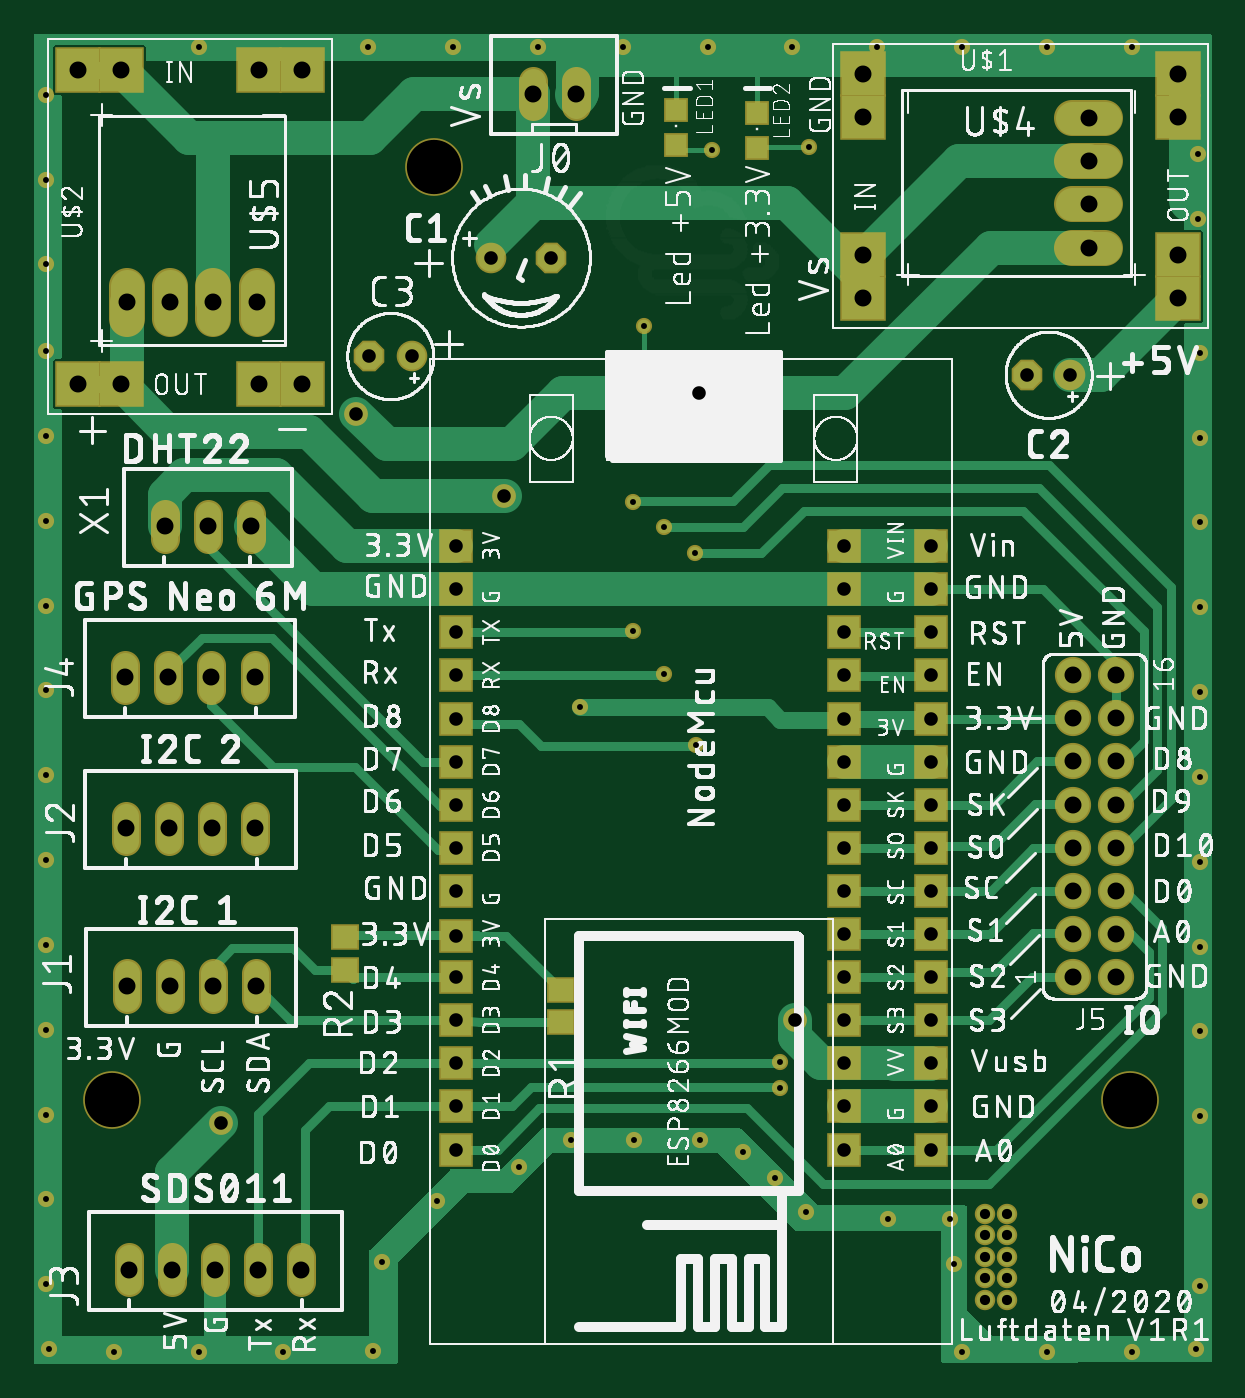
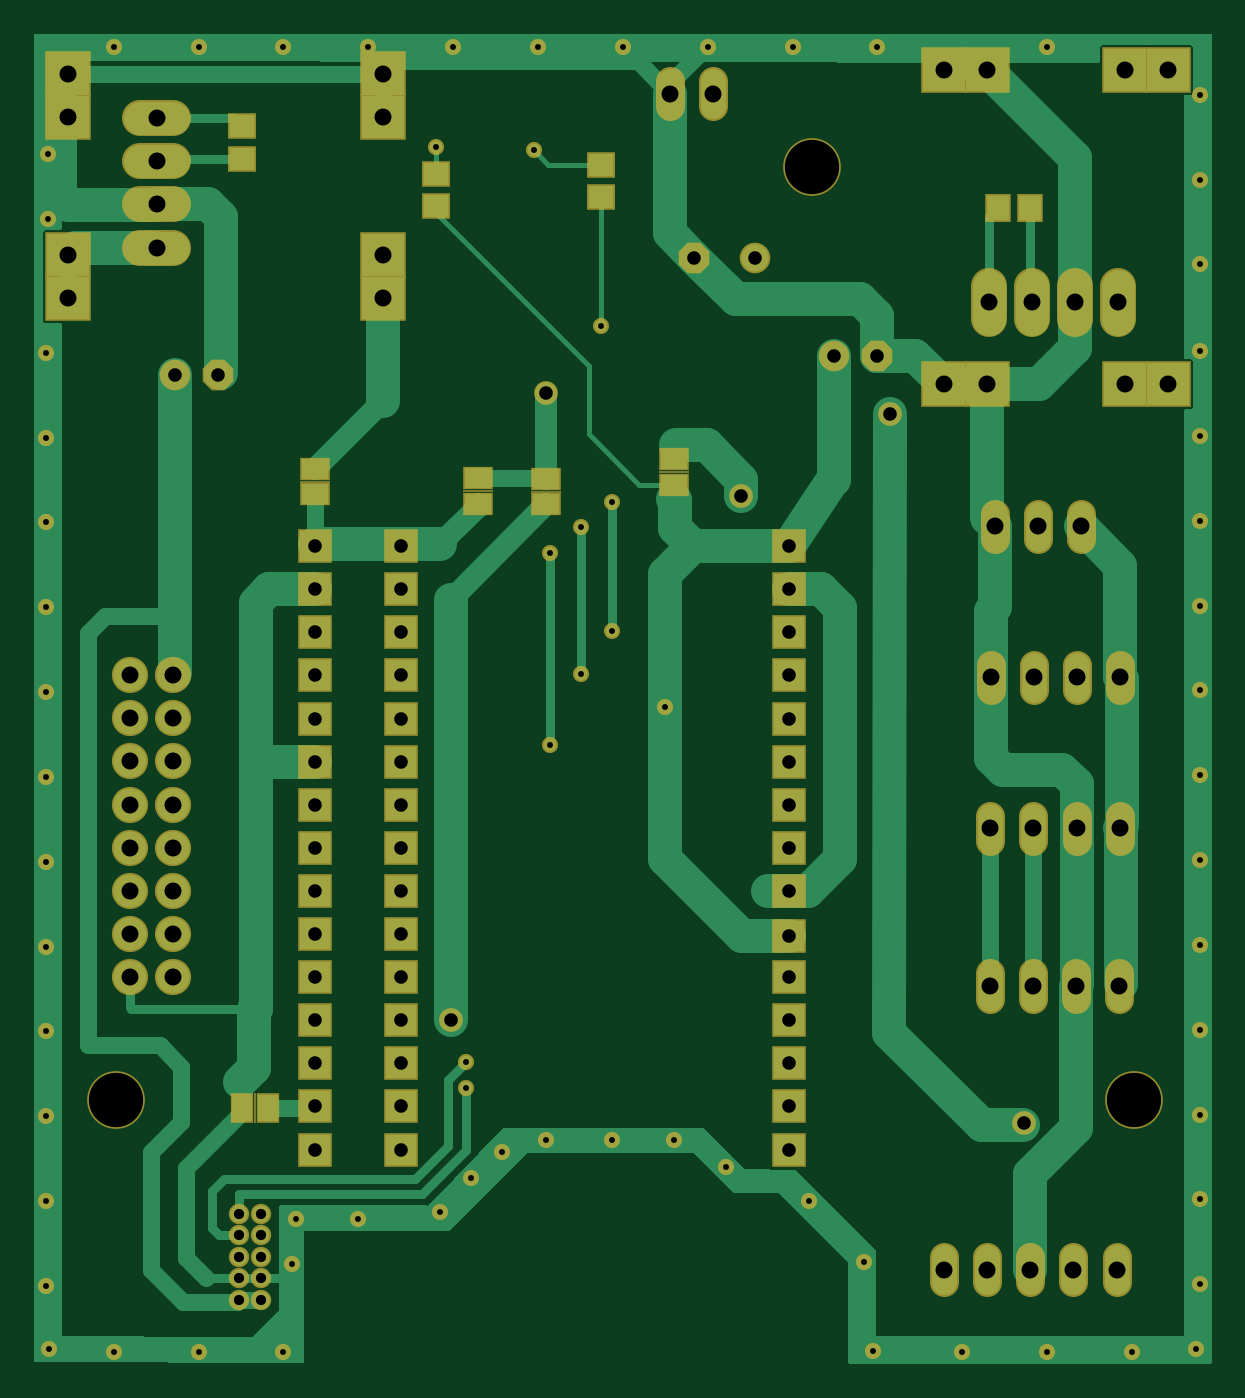
Circuit board: 6 layer files. Board 69.4 x 78.4 mm.
- bottom_copper: copper_bottom.gbr (22589 bytes)
- top_copper: copper_top.gbr (22498 bytes)
- drill: drills.xln (2776 bytes)
- top_silk: silkscreen_top.gbr (985492 bytes)
- bottom_mask: soldermask_bottom.gbr (6575 bytes)
- top_mask: soldermask_top.gbr (6060 bytes)

=== bottom_copper: copper_bottom.gbr (22589 bytes, source omitted) ===
=== top_copper: copper_top.gbr (22498 bytes, source omitted) ===
=== drill: drills.xln ===
M48
;GenerationSoftware,Autodesk,EAGLE,9.3.0*%
;CreationDate,2020-04-27T20:01:03Z*%
FMAT,2
ICI,OFF
METRIC,TZ,000.000
T5C0.350
T4C0.600
T3C0.800
T2C1.000
T1C3.200
%
G90
M71
T1
X23880Y70840
X4880Y15840
X64880Y15840
T2
X13340Y31870
X5720Y31870
X8260Y31870
X10800Y31870
X13380Y22570
X5760Y22570
X8300Y22570
X10840Y22570
X64070Y40890
X61530Y40890
X64070Y38350
X61530Y38350
X64070Y35810
X61530Y35810
X64070Y33270
X61530Y33270
X64070Y30730
X61530Y30730
X64070Y28190
X61530Y28190
X64070Y25650
X61530Y25650
X64070Y23110
X61530Y23110
X8000Y49670
X10540Y49670
X13080Y49670
X5800Y62870
X8340Y62870
X10880Y62870
X13420Y62870
X62460Y66100
X62460Y68640
X62460Y71180
X62460Y73720
X16096Y58040
X13556Y58040
X5428Y58040
X2888Y58040
X2888Y76582
X5428Y76582
X13556Y76582
X16096Y76582
X67700Y76316
X67700Y73776
X8440Y5860
X67700Y63108
X49158Y63108
X49158Y65648
X49158Y73776
X49158Y76316
X13300Y40770
X5680Y40770
X67700Y65648
X10760Y40770
X16060Y5860
X13520Y5860
X5900Y5860
X32230Y75170
X29690Y75170
X10980Y5860
X8220Y40770
T3
X48060Y23100
X48060Y20560
X48060Y18020
X48060Y15480
X48060Y12940
X58830Y58600
X61370Y58600
X20030Y59700
X22570Y59700
X30778Y65500
X53140Y30720
X28020Y51440
X39500Y57500
X19280Y56300
X11340Y14490
X45140Y20600
X25200Y25540
X53140Y48500
X25200Y43420
X25200Y40880
X25200Y38340
X25200Y35800
X25200Y33260
X25200Y30720
X25200Y28180
X25200Y48500
X25200Y23100
X25200Y18020
X53140Y35800
X25200Y15480
X25200Y12940
X53140Y12940
X53140Y43420
X53140Y40880
X53140Y38340
X25200Y45960
X53140Y33260
X27222Y65500
X53140Y28180
X53140Y25640
X53140Y23100
X53140Y20560
X53140Y18020
X53140Y45960
X53140Y15480
X25200Y20560
X48060Y45960
X48060Y43420
X48060Y48500
X48060Y40880
X48060Y38340
X48060Y35800
X48060Y33260
X48060Y30720
X48060Y28180
X48060Y25640
T4
X57620Y4080
X56350Y4080
X57620Y5350
X56350Y5350
X57620Y6620
X56350Y6620
X56350Y7890
X57620Y9160
X56350Y9160
X57620Y7890
T5
X1000Y25000
X37450Y40980
X39280Y48110
X39290Y36780
X44270Y16570
X44240Y18100
X32500Y39000
X36270Y61470
X39530Y13510
X35660Y13510
X31970Y13510
X28910Y11890
X24050Y9910
X20810Y6310
X68800Y1200
X69000Y4900
X69000Y9900
X69000Y14900
X69000Y19900
X69000Y24900
X69000Y29900
X69000Y34900
X69000Y44900
X69000Y49900
X69000Y54900
X69000Y59900
X68900Y67800
X68900Y71600
X65000Y77900
X60000Y77900
X55000Y77900
X69000Y39900
X45000Y77900
X40000Y77900
X35000Y77900
X30000Y77900
X25000Y77900
X20000Y77900
X10000Y77900
X65000Y1000
X60000Y1000
X50000Y77900
X1000Y70100
X1000Y65100
X1000Y60000
X1000Y55000
X1000Y50000
X54500Y6220
X1000Y45000
X1000Y40000
X1000Y35000
X55000Y1000
X1000Y30000
X50620Y8830
X45800Y9280
X43950Y11260
X42100Y12790
X20270Y1090
X15000Y1000
X10000Y1000
X5000Y1000
X1000Y75100
X54270Y8830
X1000Y5000
X1000Y10000
X1000Y15000
X1000Y20000
X40230Y71820
X45990Y72000
X35610Y51110
X35630Y43490
X37450Y49600
X1200Y1200
M30
=== top_silk: silkscreen_top.gbr (985492 bytes, source omitted) ===
=== bottom_mask: soldermask_bottom.gbr ===
G04 EAGLE Gerber RS-274X export*
G75*
%MOMM*%
%FSLAX36Y36*%
%LPD*%
%INSoldermask Bottom*%
%IPPOS*%
%AMOC8*
5,1,8,0,0,1.08239X$1,22.5*%
G01*
%ADD10R,1.981200X1.981200*%
%ADD11C,1.703200*%
%ADD12R,1.703200X1.503200*%
%ADD13R,1.503200X1.703200*%
%ADD14R,1.803400X1.371600*%
%ADD15R,1.828800X0.152400*%
%ADD16R,2.743200X2.743200*%
%ADD17C,3.403200*%
%ADD18C,2.133600*%
%ADD19C,1.203200*%
%ADD20C,2.133600*%
%ADD21P,1.951982X8X202.500000*%
%ADD22C,1.803400*%
%ADD23P,1.951982X8X22.500000*%
%ADD24R,1.371600X1.803400*%
%ADD25R,0.152400X1.828800*%
%ADD26C,0.953200*%
%ADD27C,1.403200*%


D10*
X25200000Y25540000D03*
X53140000Y48500000D03*
X25200000Y43420000D03*
X25200000Y40880000D03*
X25200000Y38340000D03*
X25200000Y35800000D03*
X25200000Y33260000D03*
X25200000Y30720000D03*
X25200000Y28180000D03*
X25200000Y48500000D03*
X25200000Y23100000D03*
X25200000Y18020000D03*
X53140000Y35800000D03*
X25200000Y15480000D03*
X25200000Y12940000D03*
X53140000Y12940000D03*
X53140000Y43420000D03*
X53140000Y40880000D03*
X53140000Y38340000D03*
X25200000Y45960000D03*
X53140000Y33260000D03*
X53140000Y30720000D03*
X53140000Y28180000D03*
X53140000Y25640000D03*
X53140000Y23100000D03*
X53140000Y20560000D03*
X53140000Y18020000D03*
X53140000Y45960000D03*
X53140000Y15480000D03*
X25200000Y20560000D03*
X48060000Y45960000D03*
X48060000Y43420000D03*
X48060000Y48500000D03*
X48060000Y40880000D03*
X48060000Y38340000D03*
X48060000Y35800000D03*
X48060000Y33260000D03*
X48060000Y30720000D03*
X48060000Y28180000D03*
X48060000Y25640000D03*
X48060000Y23100000D03*
X48060000Y20560000D03*
X48060000Y18020000D03*
X48060000Y15480000D03*
X48060000Y12940000D03*
D11*
X32230000Y74420000D02*
X32230000Y75920000D01*
X29690000Y75920000D02*
X29690000Y74420000D01*
X10840000Y23320000D02*
X10840000Y21820000D01*
X8300000Y21820000D02*
X8300000Y23320000D01*
X5760000Y23320000D02*
X5760000Y21820000D01*
X13380000Y21820000D02*
X13380000Y23320000D01*
X10800000Y31120000D02*
X10800000Y32620000D01*
X8260000Y32620000D02*
X8260000Y31120000D01*
X5720000Y31120000D02*
X5720000Y32620000D01*
X13340000Y32620000D02*
X13340000Y31120000D01*
X10980000Y6610000D02*
X10980000Y5110000D01*
X8440000Y5110000D02*
X8440000Y6610000D01*
X5900000Y6610000D02*
X5900000Y5110000D01*
X13520000Y5110000D02*
X13520000Y6610000D01*
X16060000Y6610000D02*
X16060000Y5110000D01*
X10760000Y40020000D02*
X10760000Y41520000D01*
X8220000Y41520000D02*
X8220000Y40020000D01*
X5680000Y40020000D02*
X5680000Y41520000D01*
X13300000Y41520000D02*
X13300000Y40020000D01*
D12*
X57460000Y73240000D03*
X57460000Y71340000D03*
D13*
X12890000Y68440000D03*
X10990000Y68440000D03*
D14*
X39500000Y52482000D03*
X39500000Y50958000D03*
D15*
X39500000Y51720000D03*
D14*
X31990000Y53632000D03*
X31990000Y52108000D03*
D15*
X31990000Y52870000D03*
D14*
X53120000Y53072000D03*
X53120000Y51548000D03*
D15*
X53120000Y52310000D03*
D16*
X49158000Y76316000D03*
X49158000Y73776000D03*
X49158000Y65648000D03*
X49158000Y63108000D03*
X67700000Y63108000D03*
X67700000Y65648000D03*
X67700000Y73776000D03*
X67700000Y76316000D03*
X16096000Y76582000D03*
X13556000Y76582000D03*
X5428000Y76582000D03*
X2888000Y76582000D03*
X2888000Y58040000D03*
X5428000Y58040000D03*
X13556000Y58040000D03*
X16096000Y58040000D03*
D17*
X64880000Y15840000D03*
X4880000Y15840000D03*
X23880000Y70840000D03*
D18*
X61494800Y73720000D02*
X63425200Y73720000D01*
X63425200Y71180000D02*
X61494800Y71180000D01*
X61494800Y68640000D02*
X63425200Y68640000D01*
X63425200Y66100000D02*
X61494800Y66100000D01*
X13420000Y63835200D02*
X13420000Y61904800D01*
X10880000Y61904800D02*
X10880000Y63835200D01*
X8340000Y63835200D02*
X8340000Y61904800D01*
X5800000Y61904800D02*
X5800000Y63835200D01*
D11*
X13080000Y50420000D02*
X13080000Y48920000D01*
X10540000Y48920000D02*
X10540000Y50420000D01*
X8000000Y50420000D02*
X8000000Y48920000D01*
D19*
X57620000Y4080000D03*
X56350000Y4080000D03*
X57620000Y5350000D03*
X56350000Y5350000D03*
X57620000Y6620000D03*
X56350000Y6620000D03*
X57620000Y7890000D03*
X56350000Y7890000D03*
X57620000Y9160000D03*
X56350000Y9160000D03*
D20*
X61530000Y23110000D03*
X64070000Y23110000D03*
X61530000Y25650000D03*
X64070000Y25650000D03*
X61530000Y28190000D03*
X64070000Y28190000D03*
X61530000Y30730000D03*
X64070000Y30730000D03*
X61530000Y33270000D03*
X64070000Y33270000D03*
X61530000Y35810000D03*
X64070000Y35810000D03*
X61530000Y38350000D03*
X64070000Y38350000D03*
X61530000Y40890000D03*
X64070000Y40890000D03*
D21*
X58830000Y58600000D03*
D22*
X61370000Y58600000D03*
D21*
X20030000Y59700000D03*
D22*
X22570000Y59700000D03*
D23*
X30778000Y65500000D03*
D22*
X27222000Y65500000D03*
D14*
X43560000Y52512000D03*
X43560000Y50988000D03*
D15*
X43560000Y51750000D03*
D24*
X57462000Y15390000D03*
X55938000Y15390000D03*
D25*
X56700000Y15390000D03*
D12*
X36270000Y69070000D03*
X36270000Y70970000D03*
X45990000Y68530000D03*
X45990000Y70430000D03*
D26*
X1000000Y70100000D03*
X1000000Y65100000D03*
X1000000Y60000000D03*
X1000000Y55000000D03*
X1000000Y50000000D03*
X1000000Y45000000D03*
X1000000Y40000000D03*
X1000000Y35000000D03*
X1000000Y30000000D03*
X1000000Y25000000D03*
X1000000Y20000000D03*
X1000000Y15000000D03*
X1000000Y10000000D03*
X1000000Y5000000D03*
X1200000Y1200000D03*
X1000000Y75100000D03*
X5000000Y1000000D03*
X10000000Y1000000D03*
X15000000Y1000000D03*
X20270000Y1090000D03*
X42100000Y12790000D03*
X43950000Y11260000D03*
X45800000Y9280000D03*
X50620000Y8830000D03*
X54270000Y8830000D03*
X54500000Y6220000D03*
X55000000Y1000000D03*
X60000000Y1000000D03*
X65000000Y1000000D03*
X10000000Y77900000D03*
X20000000Y77900000D03*
X25000000Y77900000D03*
X30000000Y77900000D03*
X35000000Y77900000D03*
X40000000Y77900000D03*
X45000000Y77900000D03*
X50000000Y77900000D03*
X55000000Y77900000D03*
X60000000Y77900000D03*
X65000000Y77900000D03*
X68900000Y71600000D03*
X68900000Y67800000D03*
X69000000Y59900000D03*
X69000000Y54900000D03*
X69000000Y49900000D03*
X69000000Y44900000D03*
X69000000Y39900000D03*
X69000000Y34900000D03*
X69000000Y29900000D03*
X69000000Y24900000D03*
X69000000Y19900000D03*
X69000000Y14900000D03*
X69000000Y9900000D03*
X69000000Y4900000D03*
X68800000Y1200000D03*
X20810000Y6310000D03*
X24050000Y9910000D03*
X28910000Y11890000D03*
X31970000Y13510000D03*
X35660000Y13510000D03*
X39530000Y13510000D03*
D27*
X28020000Y51440000D03*
X39500000Y57500000D03*
X19280000Y56300000D03*
X11340000Y14490000D03*
D26*
X36270000Y61470000D03*
X32500000Y39000000D03*
X44240000Y18100000D03*
X44270000Y16570000D03*
X39290000Y36780000D03*
X39280000Y48110000D03*
X37450000Y40980000D03*
X37450000Y49600000D03*
X35630000Y43490000D03*
X35610000Y51110000D03*
D27*
X45140000Y20600000D03*
D26*
X40230000Y71820000D03*
X45990000Y72000000D03*
M02*

=== top_mask: soldermask_top.gbr ===
G04 EAGLE Gerber RS-274X export*
G75*
%MOMM*%
%FSLAX36Y36*%
%LPD*%
%INSoldermask Top*%
%IPPOS*%
%AMOC8*
5,1,8,0,0,1.08239X$1,22.5*%
G01*
%ADD10R,1.981200X1.981200*%
%ADD11C,1.703200*%
%ADD12R,1.703200X1.503200*%
%ADD13R,2.743200X2.743200*%
%ADD14C,3.403200*%
%ADD15C,2.133600*%
%ADD16C,1.203200*%
%ADD17C,2.133600*%
%ADD18P,1.951982X8X202.500000*%
%ADD19C,1.803400*%
%ADD20P,1.951982X8X22.500000*%
%ADD21R,1.403200X1.403200*%
%ADD22C,0.953200*%
%ADD23C,1.403200*%


D10*
X25200000Y25540000D03*
X53140000Y48500000D03*
X25200000Y43420000D03*
X25200000Y40880000D03*
X25200000Y38340000D03*
X25200000Y35800000D03*
X25200000Y33260000D03*
X25200000Y30720000D03*
X25200000Y28180000D03*
X25200000Y48500000D03*
X25200000Y23100000D03*
X25200000Y18020000D03*
X53140000Y35800000D03*
X25200000Y15480000D03*
X25200000Y12940000D03*
X53140000Y12940000D03*
X53140000Y43420000D03*
X53140000Y40880000D03*
X53140000Y38340000D03*
X25200000Y45960000D03*
X53140000Y33260000D03*
X53140000Y30720000D03*
X53140000Y28180000D03*
X53140000Y25640000D03*
X53140000Y23100000D03*
X53140000Y20560000D03*
X53140000Y18020000D03*
X53140000Y45960000D03*
X53140000Y15480000D03*
X25200000Y20560000D03*
X48060000Y45960000D03*
X48060000Y43420000D03*
X48060000Y48500000D03*
X48060000Y40880000D03*
X48060000Y38340000D03*
X48060000Y35800000D03*
X48060000Y33260000D03*
X48060000Y30720000D03*
X48060000Y28180000D03*
X48060000Y25640000D03*
X48060000Y23100000D03*
X48060000Y20560000D03*
X48060000Y18020000D03*
X48060000Y15480000D03*
X48060000Y12940000D03*
D11*
X32230000Y74420000D02*
X32230000Y75920000D01*
X29690000Y75920000D02*
X29690000Y74420000D01*
X10840000Y23320000D02*
X10840000Y21820000D01*
X8300000Y21820000D02*
X8300000Y23320000D01*
X5760000Y23320000D02*
X5760000Y21820000D01*
X13380000Y21820000D02*
X13380000Y23320000D01*
X10800000Y31120000D02*
X10800000Y32620000D01*
X8260000Y32620000D02*
X8260000Y31120000D01*
X5720000Y31120000D02*
X5720000Y32620000D01*
X13340000Y32620000D02*
X13340000Y31120000D01*
X10980000Y6610000D02*
X10980000Y5110000D01*
X8440000Y5110000D02*
X8440000Y6610000D01*
X5900000Y6610000D02*
X5900000Y5110000D01*
X13520000Y5110000D02*
X13520000Y6610000D01*
X16060000Y6610000D02*
X16060000Y5110000D01*
X10760000Y40020000D02*
X10760000Y41520000D01*
X8220000Y41520000D02*
X8220000Y40020000D01*
X5680000Y40020000D02*
X5680000Y41520000D01*
X13300000Y41520000D02*
X13300000Y40020000D01*
D12*
X31340000Y20430000D03*
X31340000Y22330000D03*
X18640000Y23550000D03*
X18640000Y25450000D03*
D13*
X49158000Y76316000D03*
X49158000Y73776000D03*
X49158000Y65648000D03*
X49158000Y63108000D03*
X67700000Y63108000D03*
X67700000Y65648000D03*
X67700000Y73776000D03*
X67700000Y76316000D03*
X16096000Y76582000D03*
X13556000Y76582000D03*
X5428000Y76582000D03*
X2888000Y76582000D03*
X2888000Y58040000D03*
X5428000Y58040000D03*
X13556000Y58040000D03*
X16096000Y58040000D03*
D14*
X64880000Y15840000D03*
X4880000Y15840000D03*
X23880000Y70840000D03*
D15*
X61494800Y73720000D02*
X63425200Y73720000D01*
X63425200Y71180000D02*
X61494800Y71180000D01*
X61494800Y68640000D02*
X63425200Y68640000D01*
X63425200Y66100000D02*
X61494800Y66100000D01*
X13420000Y63835200D02*
X13420000Y61904800D01*
X10880000Y61904800D02*
X10880000Y63835200D01*
X8340000Y63835200D02*
X8340000Y61904800D01*
X5800000Y61904800D02*
X5800000Y63835200D01*
D11*
X13080000Y50420000D02*
X13080000Y48920000D01*
X10540000Y48920000D02*
X10540000Y50420000D01*
X8000000Y50420000D02*
X8000000Y48920000D01*
D16*
X57620000Y4080000D03*
X56350000Y4080000D03*
X57620000Y5350000D03*
X56350000Y5350000D03*
X57620000Y6620000D03*
X56350000Y6620000D03*
X57620000Y7890000D03*
X56350000Y7890000D03*
X57620000Y9160000D03*
X56350000Y9160000D03*
D17*
X61530000Y23110000D03*
X64070000Y23110000D03*
X61530000Y25650000D03*
X64070000Y25650000D03*
X61530000Y28190000D03*
X64070000Y28190000D03*
X61530000Y30730000D03*
X64070000Y30730000D03*
X61530000Y33270000D03*
X64070000Y33270000D03*
X61530000Y35810000D03*
X64070000Y35810000D03*
X61530000Y38350000D03*
X64070000Y38350000D03*
X61530000Y40890000D03*
X64070000Y40890000D03*
D18*
X58830000Y58600000D03*
D19*
X61370000Y58600000D03*
D18*
X20030000Y59700000D03*
D19*
X22570000Y59700000D03*
D20*
X30778000Y65500000D03*
D19*
X27222000Y65500000D03*
D21*
X38160000Y74220000D03*
X38160000Y72120000D03*
X42930000Y74040000D03*
X42930000Y71940000D03*
D22*
X1000000Y70100000D03*
X1000000Y65100000D03*
X1000000Y60000000D03*
X1000000Y55000000D03*
X1000000Y50000000D03*
X1000000Y45000000D03*
X1000000Y40000000D03*
X1000000Y35000000D03*
X1000000Y30000000D03*
X1000000Y25000000D03*
X1000000Y20000000D03*
X1000000Y15000000D03*
X1000000Y10000000D03*
X1000000Y5000000D03*
X1200000Y1200000D03*
X1000000Y75100000D03*
X5000000Y1000000D03*
X10000000Y1000000D03*
X15000000Y1000000D03*
X20270000Y1090000D03*
X42100000Y12790000D03*
X43950000Y11260000D03*
X45800000Y9280000D03*
X50620000Y8830000D03*
X54270000Y8830000D03*
X54500000Y6220000D03*
X55000000Y1000000D03*
X60000000Y1000000D03*
X65000000Y1000000D03*
X10000000Y77900000D03*
X20000000Y77900000D03*
X25000000Y77900000D03*
X30000000Y77900000D03*
X35000000Y77900000D03*
X40000000Y77900000D03*
X45000000Y77900000D03*
X50000000Y77900000D03*
X55000000Y77900000D03*
X60000000Y77900000D03*
X65000000Y77900000D03*
X68900000Y71600000D03*
X68900000Y67800000D03*
X69000000Y59900000D03*
X69000000Y54900000D03*
X69000000Y49900000D03*
X69000000Y44900000D03*
X69000000Y39900000D03*
X69000000Y34900000D03*
X69000000Y29900000D03*
X69000000Y24900000D03*
X69000000Y19900000D03*
X69000000Y14900000D03*
X69000000Y9900000D03*
X69000000Y4900000D03*
X68800000Y1200000D03*
X20810000Y6310000D03*
X24050000Y9910000D03*
X28910000Y11890000D03*
X31970000Y13510000D03*
X35660000Y13510000D03*
X39530000Y13510000D03*
D23*
X28020000Y51440000D03*
X39500000Y57500000D03*
X19280000Y56300000D03*
X11340000Y14490000D03*
D22*
X36270000Y61470000D03*
X32500000Y39000000D03*
X44240000Y18100000D03*
X44270000Y16570000D03*
X39290000Y36780000D03*
X39280000Y48110000D03*
X37450000Y40980000D03*
X37450000Y49600000D03*
X35630000Y43490000D03*
X35610000Y51110000D03*
D23*
X45140000Y20600000D03*
D22*
X40230000Y71820000D03*
X45990000Y72000000D03*
M02*

